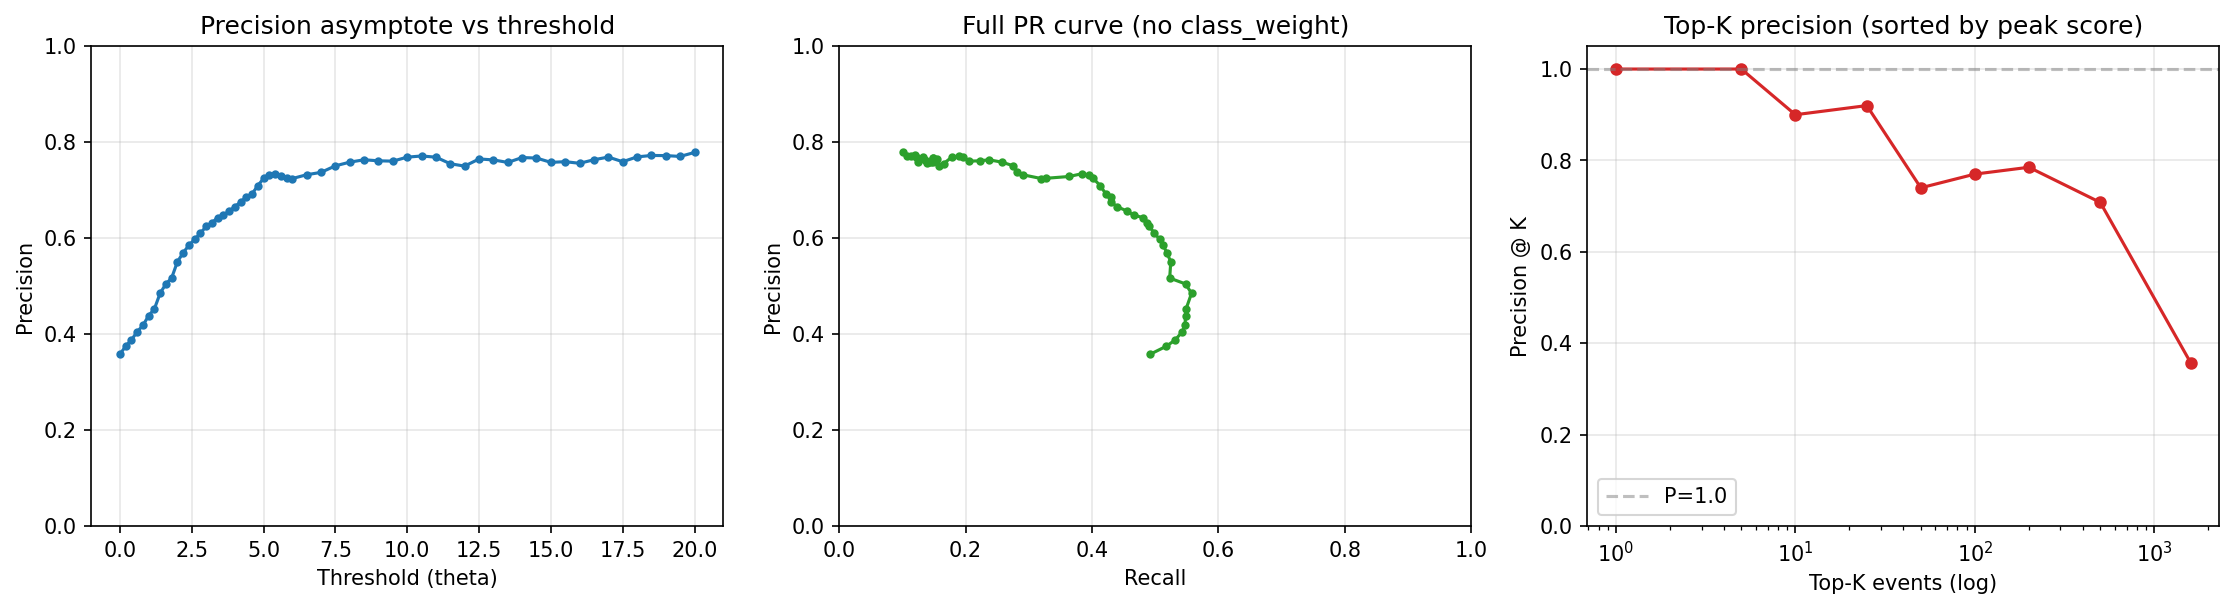

The table this chart was drawn from, first rows:
theta, TP, FP, FN, n_pred, recall, precision, fp_h
0.0, 569, 1022, 588, 1591, 0.4918, 0.3576, 40.79
0.2, 599, 1000, 558, 1599, 0.5177, 0.3746, 39.91
0.4, 615, 972, 542, 1587, 0.5315, 0.3875, 38.79
0.6, 628, 924, 529, 1552, 0.5428, 0.4046, 36.88
0.8, 633, 882, 524, 1515, 0.5471, 0.4178, 35.2
1.0, 634, 813, 523, 1447, 0.548, 0.4381, 32.45
1.2, 635, 769, 522, 1404, 0.5488, 0.4523, 30.69
1.4, 645, 685, 512, 1330, 0.5575, 0.485, 27.34
1.6, 634, 623, 523, 1257, 0.548, 0.5044, 24.86
1.8, 605, 566, 552, 1171, 0.5229, 0.5167, 22.59
2.0, 607, 496, 550, 1103, 0.5246, 0.5503, 19.8
2.2, 600, 454, 557, 1054, 0.5186, 0.5693, 18.12
2.4, 593, 421, 564, 1014, 0.5125, 0.5848, 16.8
2.6, 587, 396, 570, 983, 0.5073, 0.5972, 15.8
2.8, 577, 369, 580, 946, 0.4987, 0.6099, 14.73
3.0, 568, 342, 589, 910, 0.4909, 0.6242, 13.65
3.2, 564, 329, 593, 893, 0.4875, 0.6316, 13.13
3.4, 556, 309, 601, 865, 0.4806, 0.6428, 12.33
3.6, 539, 293, 618, 832, 0.4659, 0.6478, 11.69
3.8, 527, 276, 630, 803, 0.4555, 0.6563, 11.02
4.0, 509, 256, 648, 765, 0.4399, 0.6654, 10.22
4.2, 497, 239, 660, 736, 0.4296, 0.6753, 9.539
4.4, 497, 228, 660, 725, 0.4296, 0.6855, 9.1
4.6, 488, 217, 669, 705, 0.4218, 0.6922, 8.661
4.8, 478, 196, 679, 674, 0.4131, 0.7092, 7.823
5.0, 465, 177, 692, 642, 0.4019, 0.7243, 7.064
5.2, 457, 168, 700, 625, 0.395, 0.7312, 6.705
5.4, 445, 161, 712, 606, 0.3846, 0.7343, 6.426
5.6, 421, 157, 736, 578, 0.3639, 0.7284, 6.266
5.8, 379, 144, 778, 523, 0.3276, 0.7247, 5.747
6.0, 370, 141, 787, 511, 0.3198, 0.7241, 5.627
6.5, 336, 123, 821, 459, 0.2904, 0.732, 4.909
7.0, 325, 116, 832, 441, 0.2809, 0.737, 4.63
7.5, 319, 106, 838, 425, 0.2757, 0.7506, 4.231
8.0, 298, 95, 859, 393, 0.2576, 0.7583, 3.792
8.5, 274, 85, 883, 359, 0.2368, 0.7632, 3.392
9.0, 258, 81, 899, 339, 0.223, 0.7611, 3.233
9.5, 238, 75, 919, 313, 0.2057, 0.7604, 2.993
10.0, 226, 68, 931, 294, 0.1953, 0.7687, 2.714
10.5, 219, 65, 938, 284, 0.1893, 0.7711, 2.594
11.0, 206, 62, 951, 268, 0.178, 0.7687, 2.475
11.5, 191, 62, 966, 253, 0.1651, 0.7549, 2.475
12.0, 183, 61, 974, 244, 0.1582, 0.75, 2.435
12.5, 179, 55, 978, 234, 0.1547, 0.765, 2.195
13.0, 177, 55, 980, 232, 0.153, 0.7629, 2.195
13.5, 172, 55, 985, 227, 0.1487, 0.7577, 2.195
14.0, 172, 52, 985, 224, 0.1487, 0.7679, 2.075
14.5, 171, 52, 986, 223, 0.1478, 0.7668, 2.075
15.0, 169, 54, 988, 223, 0.1461, 0.7578, 2.155
15.5, 164, 52, 993, 216, 0.1417, 0.7593, 2.075
16.0, 161, 52, 996, 213, 0.1392, 0.7559, 2.075
16.5, 158, 49, 999, 207, 0.1366, 0.7633, 1.956
17.0, 153, 46, 1004, 199, 0.1322, 0.7688, 1.836
17.5, 145, 46, 1012, 191, 0.1253, 0.7592, 1.836
18.0, 140, 42, 1017, 182, 0.121, 0.7692, 1.676
18.5, 139, 41, 1018, 180, 0.1201, 0.7722, 1.636
19.0, 132, 39, 1025, 171, 0.1141, 0.7719, 1.557
19.5, 124, 37, 1033, 161, 0.1072, 0.7702, 1.477
20.0, 116, 33, 1041, 149, 0.1003, 0.7785, 1.317
